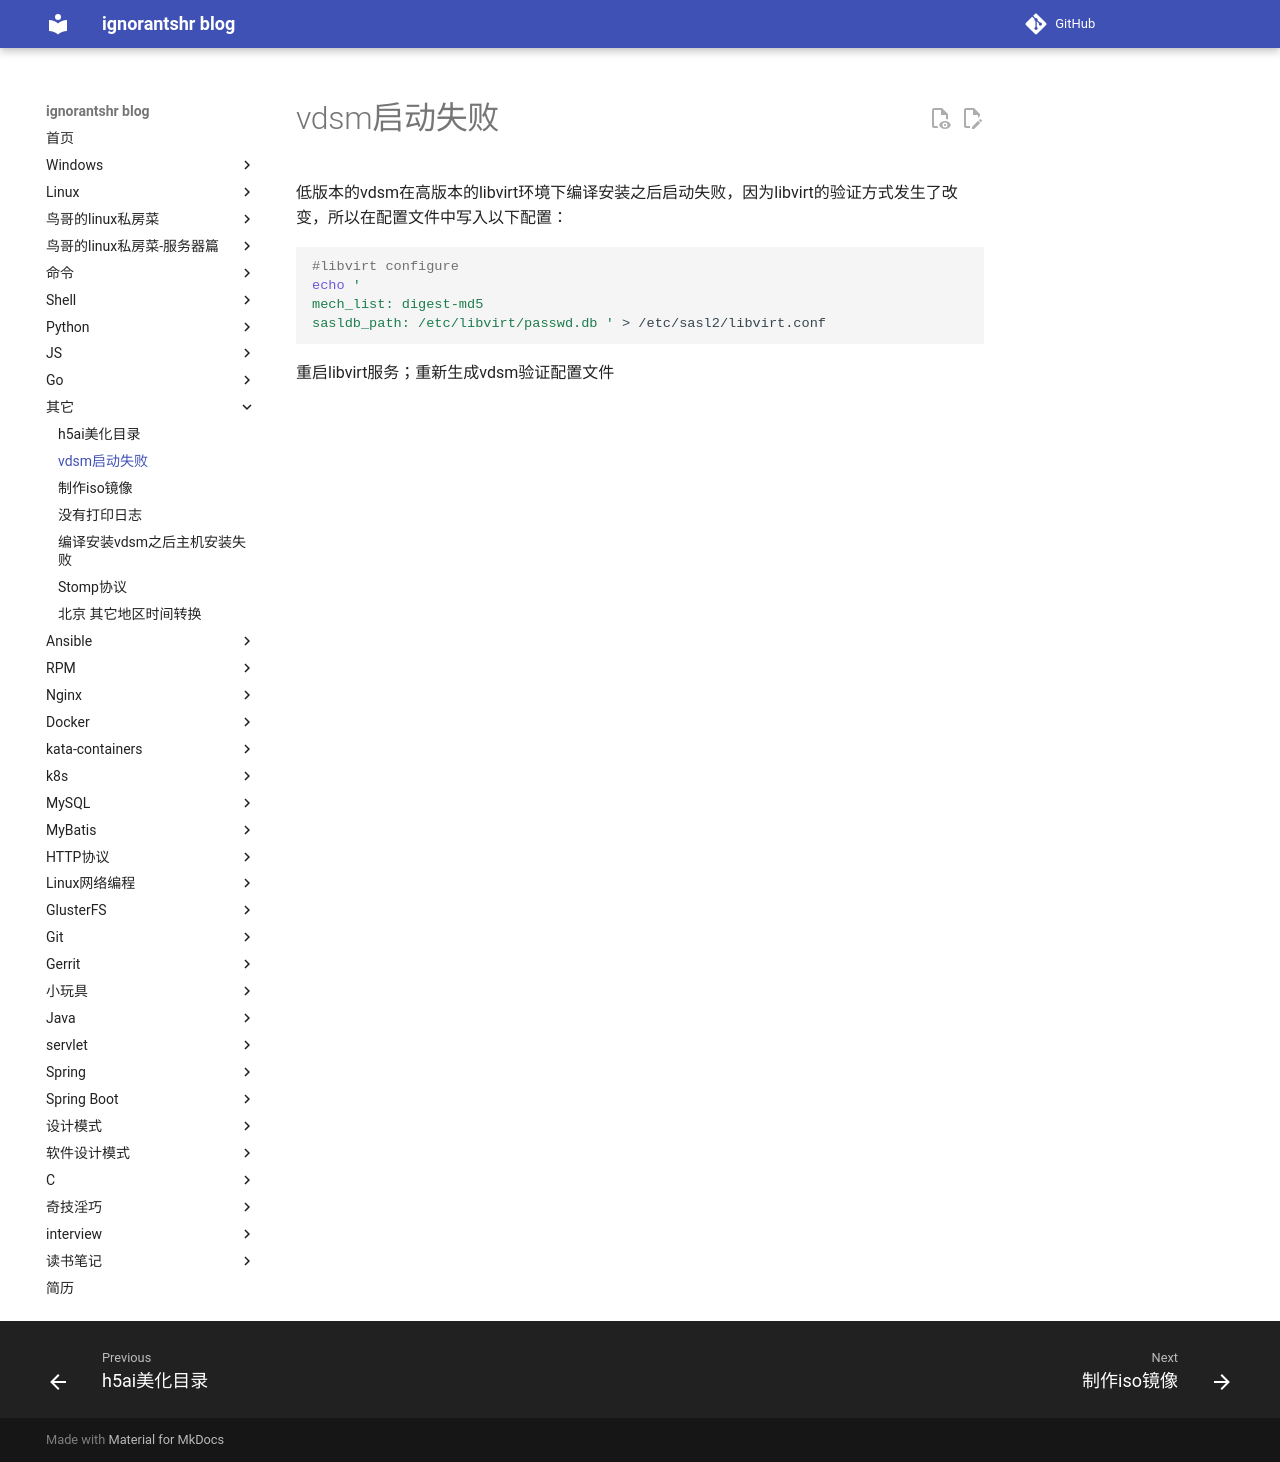

repository: ignorantshr/person-blog · page: 其它/vdsm启动失败/index.html · generator: mkdocs

低版本的vdsm在高版本的libvirt环境下编译安装之后启动失败，因为libvirt的验证方式发生了改变，所以在配置文件中写入以下配置：
```shell
#libvirt configure
echo '
mech_list: digest-md5
sasldb_path: /etc/libvirt/passwd.db ' > /etc/sasl2/libvirt.conf
```
重启libvirt服务；重新生成vdsm验证配置文件
